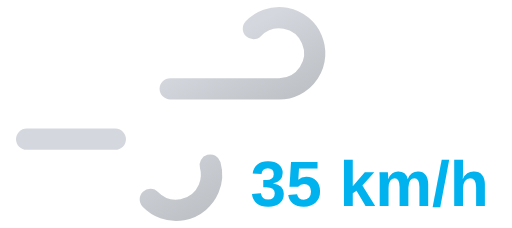
t = 0.00 s
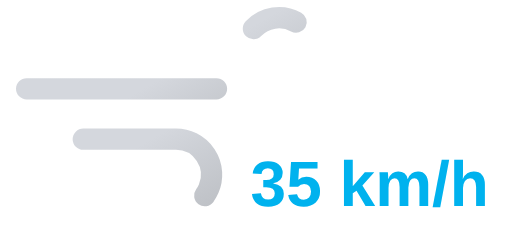
t = 0.95 s
t = 1.90 s: frame unchanged from t = 0.00 s, image omitted
t = 2.85 s: frame unchanged from t = 0.95 s, image omitted

The animated SVG that drew these frames (rendered in a browser with its animation timeline set to each time). Animation: 2 SMIL elements (animate=2); one cycle of 3.80 s, repeats indefinitely.

<svg xmlns="http://www.w3.org/2000/svg" xmlns:xlink="http://www.w3.org/1999/xlink" viewBox="8 16 72 32">
	<defs>
		<linearGradient id="a" x1="27.56" y1="17.64" x2="38.27" y2="36.19" gradientUnits="userSpaceOnUse">
			<stop offset="0" stop-color="#d4d7dd"/>
			<stop offset="0.45" stop-color="#d4d7dd"/>
			<stop offset="1" stop-color="#bec1c6"/>
		</linearGradient>
		<linearGradient id="b" x1="19.96" y1="29.03" x2="31.37" y2="48.8" xlink:href="#a"/>
	</defs>
	<path d="M43.64,20a5,5,0,1,1,3.61,8.46H11.75" fill="none" stroke-dasharray="35 22" stroke-linecap="round" stroke-miterlimit="10" stroke-width="3" stroke="url(#a)">
		<animate attributeName="stroke-dashoffset" values="-57; 57" dur="3.8s" repeatCount="indefinite"/>
	</path>
	<path d="M29.14,44a5,5,0,1,0,3.61-8.46h-21" fill="none" stroke-dasharray="24 15" stroke-linecap="round" stroke-miterlimit="10" stroke-width="3" stroke="url(#b)">
		<animate attributeName="stroke-dashoffset" values="-39; 39" dur="3.8s" begin="-.525s" repeatCount="indefinite"/>
	</path>
	<path fill="#374151"/>
	<text x="60" y="45" font-family="Arial, sans-serif" font-size="9" font-weight="bold" fill="#00b2ee" text-anchor="middle">35 km/h</text>
</svg>
